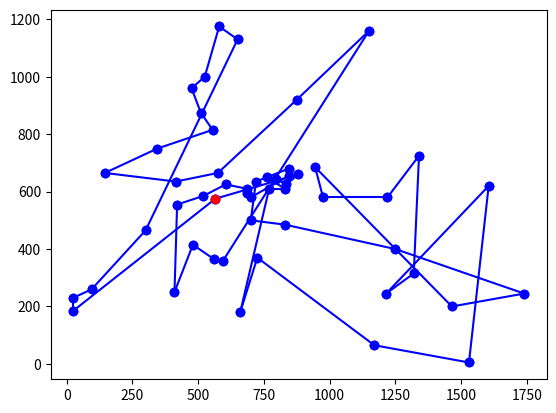

Reproduce this figure in Python.
"""
[redacted]

"""
import random
import time
import matplotlib.pyplot as plt
import copy
city = [
[ 565,575 ],[ 25,185 ],[ 345,750 ],[ 945,685 ],[ 845,655 ],
[ 880,660 ],[ 25,230 ],[ 525,1000 ],[ 580,1175 ],[ 650,1130 ],
[ 1605,620 ],[ 1220,580 ],[ 1465,200 ],[ 1530,5 ],
[ 845,680 ],[ 725,370 ],[ 145,665 ],
[ 415,635 ],[ 510,875 ],[ 560,365 ],[ 300,465 ],[ 520,585 ],[ 480,415 ],
[ 835,625 ],[ 975,580 ],[ 1215,245 ],[ 1320,315 ],[ 1250,400 ],[ 660,180 ],
[ 410,250 ],[ 420,555 ],[ 575,665 ],[ 1150,1160 ],[ 700,580 ],[ 685,595 ],
[ 685,610 ],[ 770,610 ],[ 795,645 ],[ 720,635 ],[ 760,650 ],[ 475,960 ],
[ 95,260 ],[ 875,920 ],[ 700,500 ],[ 555,815 ],[ 830,485 ],[ 1170,65 ],
[ 830,610 ],[ 605,625 ],[ 595,360 ],[ 1340,725 ],[ 1740,245 ]
	]
#citysize=len(city)
def check(solution):
    target=list(range(solution.atlas.citysize))
    test=copy.copy(solution.route)
    test.sort()
    indicator= target==test
    return indicator

class Tuplelist:
    def __init__(self,data):
        self.data=data
        self.citysize=len(data)
        self.citylist=list(range(len(self.data)))
        self.dict=self.initDist(data) # dict of all paths
        self.pathsize=len(self.dict) #routesize ->pathsize
        self.tabu=self.initTabu()

    def initDist(self,data):
        tlist={}
        for i in range(self.citysize):
            for j in range(self.citysize):
                if i==j:
                    tlist.update({(i,j):0})
                else:
                    tlist.update({(i,j):self.distance(data[i],data[j])})
        return tlist

    def initTabu(self):
        #初始化tabu属性，生成self.tabu字典类型
        tlist={}
        for i in range(self.citysize):
            for j in range(self.citysize):
                if i==0:
                    tlist.update({(i,j):-1})
                elif i==j:
                    tlist.update({(i,j):-1})
                elif j==0:
                    tlist.update({(i, j): -1})
                else:
                    tlist.update({(i,j):0})
        return tlist

    def getDistance(self,start,end):
        return self.dict[(start,end)]

    def getNextnode(self,start,flist,findmax=False):
        #找到从start结点出发的最近路程结点
        best = flist[0]
        temp=self.dict[(start,flist[0])]
        for i in flist:
            if findmax==False:
                if self.dict[(start, i)] > temp :
                    best = i
            else:
                if self.dict[(start, i)] < temp :
                    best = i
        return best

    def distance(self,X,Y):
        #利用坐标计算两城市的距离
        r=((X[0]-Y[0])**2+(X[1]-Y[1])**2)**0.5
        return r

    def lock(self,i,j,length=15,opposite=True):
        self.tabu[(i,j)]=length
        if opposite==True:
            self.tabu[(j,i)]=length

    def feasibletabu(self,start=True):
        flist=list({k for k,v in self.tabu.items() if v==0})
        if 0 in flist:
            flist.remove(0)
        return flist

    def loosetabu(self):
        key=list(self.tabu.keys())
        value=list(self.tabu.values())
        for i in range(len(key)):
            if value[i]>0:
                self.tabu[key[i]]-=1

def greedy(atlas):
    route=[0]
    flist=list(range(len(atlas.data)))
    flist.remove(0)
    start=0
    while len(flist)>0:
        end=atlas.getNextnode(start, flist)
        route.append(end)
        flist.remove(end)
        start=end
    return route

class Solution:
    def __init__(self,atlas):
        self.atlas=atlas
        self.unused = []
        self.route=greedy(atlas)
        self.size=len(self.route)
        self.index=range(1,self.size-1)
        self.cost = self.calcCost()
        self.delta = 0

    def print(self):
        print(self.route[0], end="")
        for i in range(1, len(self.route) - 1):
            if i%26==0:
                print("->", self.route[i], end="\n")
            else:
                print("->", self.route[i], end="")
        print("->", self.route[0])
        print("the distance is %.4f" % self.cost)

    def calcCost(self):
        cost=0
        for i in range(self.size):
            if i < self.size - 1:
                cost += self.distance(i, i + 1)
            else:
                cost += self.distance(i, 0)
        self.cost=cost

    def distance(self,index_i,index_j):
        #计算路径中第i结点和第j结点的距离
        #dis=self.atlas.dict[(self.route[index_i],self.route[index_j])]
        dis=self.atlas.getDistance(self.route[index_i],self.route[index_j])
        return dis

    def findIndex(self,node):
        #给出城市（结点）编号，转换为路径中的索引值。
        s=None
        for i in range(self.size):
            if self.route[i]==node:
                s=i
                break
        return s

    def findCity(self,index):
        #给出路径中索引，转换为城市（结点）编号
        s=0
        if index==52:
            index=0
        for i in range(self.atlas.citysize):
            if self.route[index]==i:
                s=i
                break
        return s

    def selectRand(self):
        #挑出符合tabu限制的两个待交换结点索引
        field=self.atlas.feasibletabu()
        if len(field)==0:  #如果禁忌表的可行结点为空
            return -1,-1
        else:
            s=random.sample(range(len(field)),1)[0]
        temp=list(field[s])
        i=self.findIndex(temp[0])
        j=self.findIndex(temp[1])
        #index_j=self.findIndex(field[s][1])
        return i,j

    # def swap(self,index_i,index_j):
    #     #交换路径中第index_i和index_j的城市，交换后两者锁定进入tabu表
    #     self.route[index_i],self.route[index_j]=self.route[index_j],self.route[index_i]
    #     route_list.lock(self.route[index_i],self.route[index_j])

    def cutNode(self,index):
        # self.delta=self.distance(index-1,index+1)\
        #            -self.distance(index-1,index)-self.distance(index,index-1)
        temp=self.route[index]
        self.route.remove(temp)
        self.size-=1
        self.unused.append(temp)

    def insertNode(self,index):
        #将unused队列中的空闲元素插入到路径route队列的index位置
        if index==self.size-1: #如果插入位置index是队尾
            #self.delta =-self.distance(index,0)+self.atlas.getDistance(self.route[index],self.unused[0])+self.atlas.dict[(self.unused[0],0)]
            self.route.append(self.unused[0])
        else: #如果index位置非队尾
            # self.delta=-self.distance(index-1,index)\
            #            +self.atlas.dict[(self.route[index-1],self.unused[0])]\
            #            +self.atlas.dict[(self.unused[0],self.route[index])]
            self.route.insert(index,self.unused[0])
        self.size+=1
        self.unused.remove(self.unused[0])

    def calcDelta(self, ifrom, jto):
        """
        :param i: index_i selected
        :param j: index_j target position
        """
        before_ifrom = ifrom - 1
        if ifrom==self.size:
            after_ifrom=0
        else:
            after_ifrom = ifrom + 1
        before_jto = jto - 1
        if jto == self.size - 1:
            after_jto = 0
        else:
            after_jto = jto + 1
        if ifrom + 1 == jto or jto+1==i:
            delta = -self.distance(before_ifrom,ifrom)-self.distance(jto,after_jto)-self.distance(ifrom,jto)\
                    +self.distance(before_ifrom,jto)+self.distance(ifrom,after_jto)+self.distance(jto,ifrom)
        else:
            delta = -self.distance(before_ifrom,ifrom)-self.distance(ifrom,after_ifrom)\
                    +self.distance(before_ifrom,after_ifrom)\
                    -self.distance(before_jto,jto)\
                    +self.distance(before_jto,ifrom)+self.distance(ifrom,jto)
        self.delta=delta
        return delta

    def plotRoute(self):
        for i in range(self.size):
            if i==self.size-1:
                plt.plot([city[self.route[i]][0],city[0][0]],[city[self.route[i]][1],city[0][1]],'o-',color='b')
            else:
                plt.plot([city[self.route[i]][0],city[self.route[i+1]][0]],[city[self.route[i]][1],city[self.route[i+1]][1]],'o-',color='b')

        plt.plot(city[0][0],city[0][1],'or')
        plt.show()

#算法主体
max_iteration=4000
data=Tuplelist(city)
solution=Solution(data)
solution.calcCost()
initialroute=copy.copy(solution.route)
print("initial cost is ",solution.cost)
start=time.time()
for i in range(max_iteration):
    index_i,index_j=solution.selectRand()
    if index_i==-1:
        print("feasible list is empty")
        break
    if index_i>index_j:
        index_i,index_j=index_j,index_i
    if solution.calcDelta(index_i,index_j)<0:
        #print("delta is ",solution.delta)
        solution.cutNode(index_i)
        solution.insertNode(index_j)
        solution.atlas.lock(solution.route[index_i],solution.route[index_j])
        solution.atlas.loosetabu()
        #print("the %d th iteration,city %d to %d"%(i,solution.route[index_i],solution.route[index_j]))
solution.calcCost()
end=time.time()
duration=end-start
solution.print()
print("time cost is:",duration)
solution.plotRoute()






